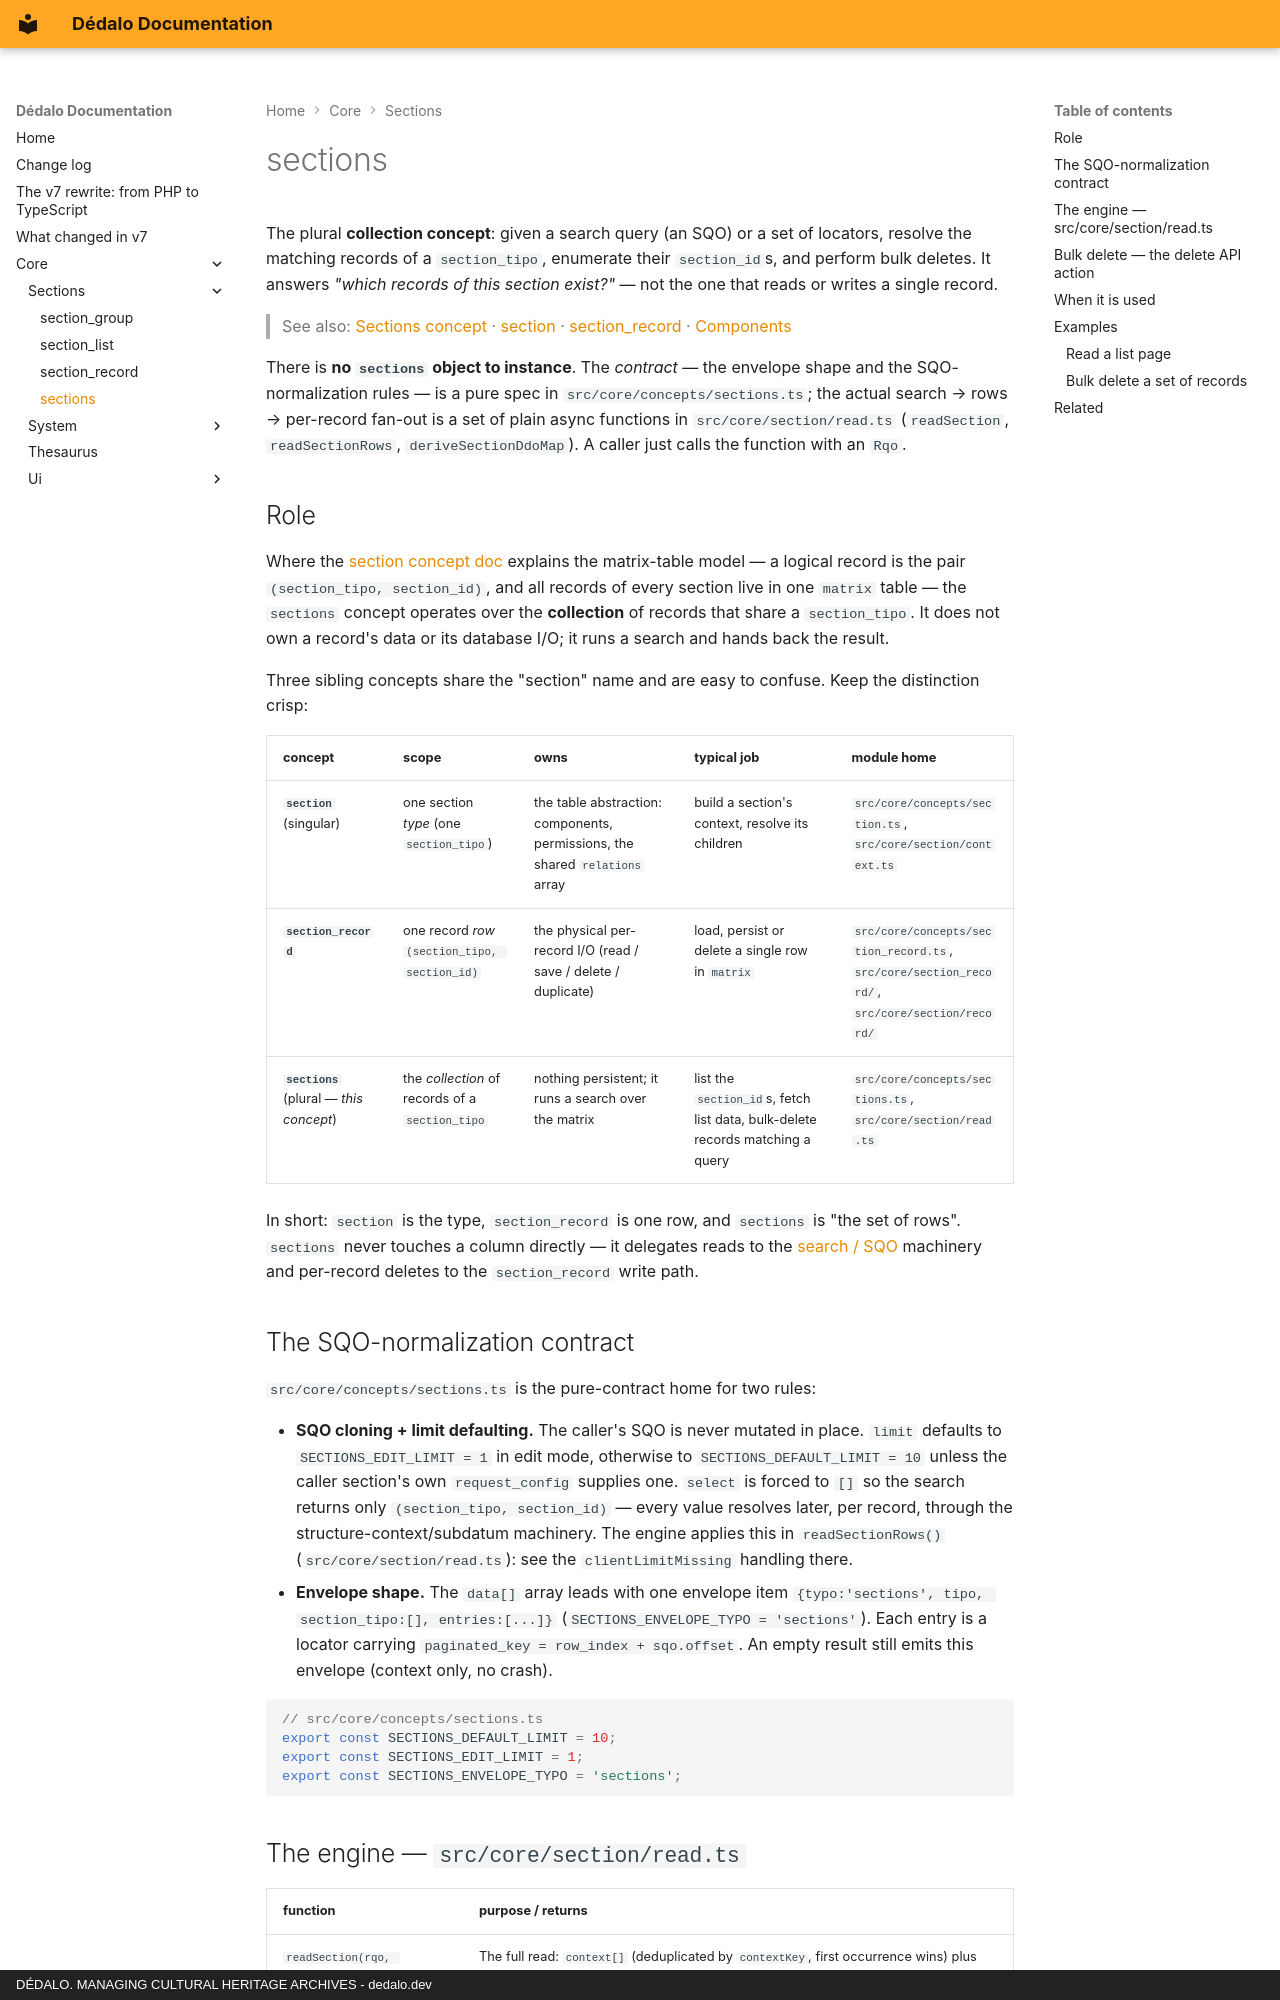

repository: dedalia-org/dedalo · page: core/sections/sections/index.html · generator: mkdocs · copyright: DÉDALO. MANAGING CULTURAL HERITAGE ARCHIVES - dedalo.dev

# sections

The plural **collection concept**: given a search query (an SQO) or a set of
locators, resolve the matching records of a `section_tipo`, enumerate their
`section_id`s, and perform bulk deletes. It answers *"which records of this
section exist?"* — not the one that reads or writes a single record.

> See also: [Sections concept](index.md) · [section](section.md) · [section_record](section_record.md) · [Components](../components/index.md)

There is **no `sections` object to instance**. The *contract* — the envelope
shape and the SQO-normalization rules — is a pure spec in
`src/core/concepts/sections.ts`; the actual search → rows → per-record fan-out
is a set of plain async functions in `src/core/section/read.ts` (`readSection`,
`readSectionRows`, `deriveSectionDdoMap`). A caller just calls the function with
an `Rqo`.

## Role

Where the [section concept doc](index.md) explains the matrix-table model — a
logical record is the pair `(section_tipo, section_id)`, and all records of
every section live in one `matrix` table — the `sections` concept operates over
the **collection** of records that share a `section_tipo`. It does not own a
record's data or its database I/O; it runs a search and hands back the result.

Three sibling concepts share the "section" name and are easy to confuse. Keep
the distinction crisp:

| concept | scope | owns | typical job | module home |
| --- | --- | --- | --- | --- |
| **`section`** (singular) | one section *type* (one `section_tipo`) | the table abstraction: components, permissions, the shared `relations` array | build a section's context, resolve its children | `src/core/concepts/section.ts`, `src/core/section/context.ts` |
| **`section_record`** | one record *row* `(section_tipo, section_id)` | the physical per-record I/O (read / save / delete / duplicate) | load, persist or delete a single row in `matrix` | `src/core/concepts/section_record.ts`, `src/core/section_record/`, `src/core/section/record/` |
| **`sections`** (plural — *this concept*) | the *collection* of records of a `section_tipo` | nothing persistent; it runs a search over the matrix | list the `section_id`s, fetch list data, bulk-delete records matching a query | `src/core/concepts/sections.ts`, `src/core/section/read.ts` |

In short: `section` is the type, `section_record` is one row, and `sections` is
"the set of rows". `sections` never touches a column directly — it delegates
reads to the [search / SQO](../../api/sqo.md) machinery and per-record deletes to the
`section_record` write path.

## The SQO-normalization contract

`src/core/concepts/sections.ts` is the pure-contract home for two rules:

- **SQO cloning + limit defaulting.** The caller's SQO is never mutated in
  place. `limit` defaults to `SECTIONS_EDIT_LIMIT = 1` in edit mode, otherwise
  to `SECTIONS_DEFAULT_LIMIT = 10` unless the caller section's own
  `request_config` supplies one. `select` is forced to `[]` so the search
  returns only `(section_tipo, section_id)` — every value resolves later, per
  record, through the structure-context/subdatum machinery. The engine applies
  this in `readSectionRows()` (`src/core/section/read.ts`): see the
  `clientLimitMissing` handling there.
- **Envelope shape.** The `data[]` array leads with one envelope item
  `{typo:'sections', tipo, section_tipo:[], entries:[...]}`
  (`SECTIONS_ENVELOPE_TYPO = 'sections'`). Each entry is a locator carrying
  `paginated_key = row_index + sqo.offset`. An empty result still emits this
  envelope (context only, no crash).

```ts
// src/core/concepts/sections.ts
export const SECTIONS_DEFAULT_LIMIT = 10;
export const SECTIONS_EDIT_LIMIT = 1;
export const SECTIONS_ENVELOPE_TYPO = 'sections';
```
